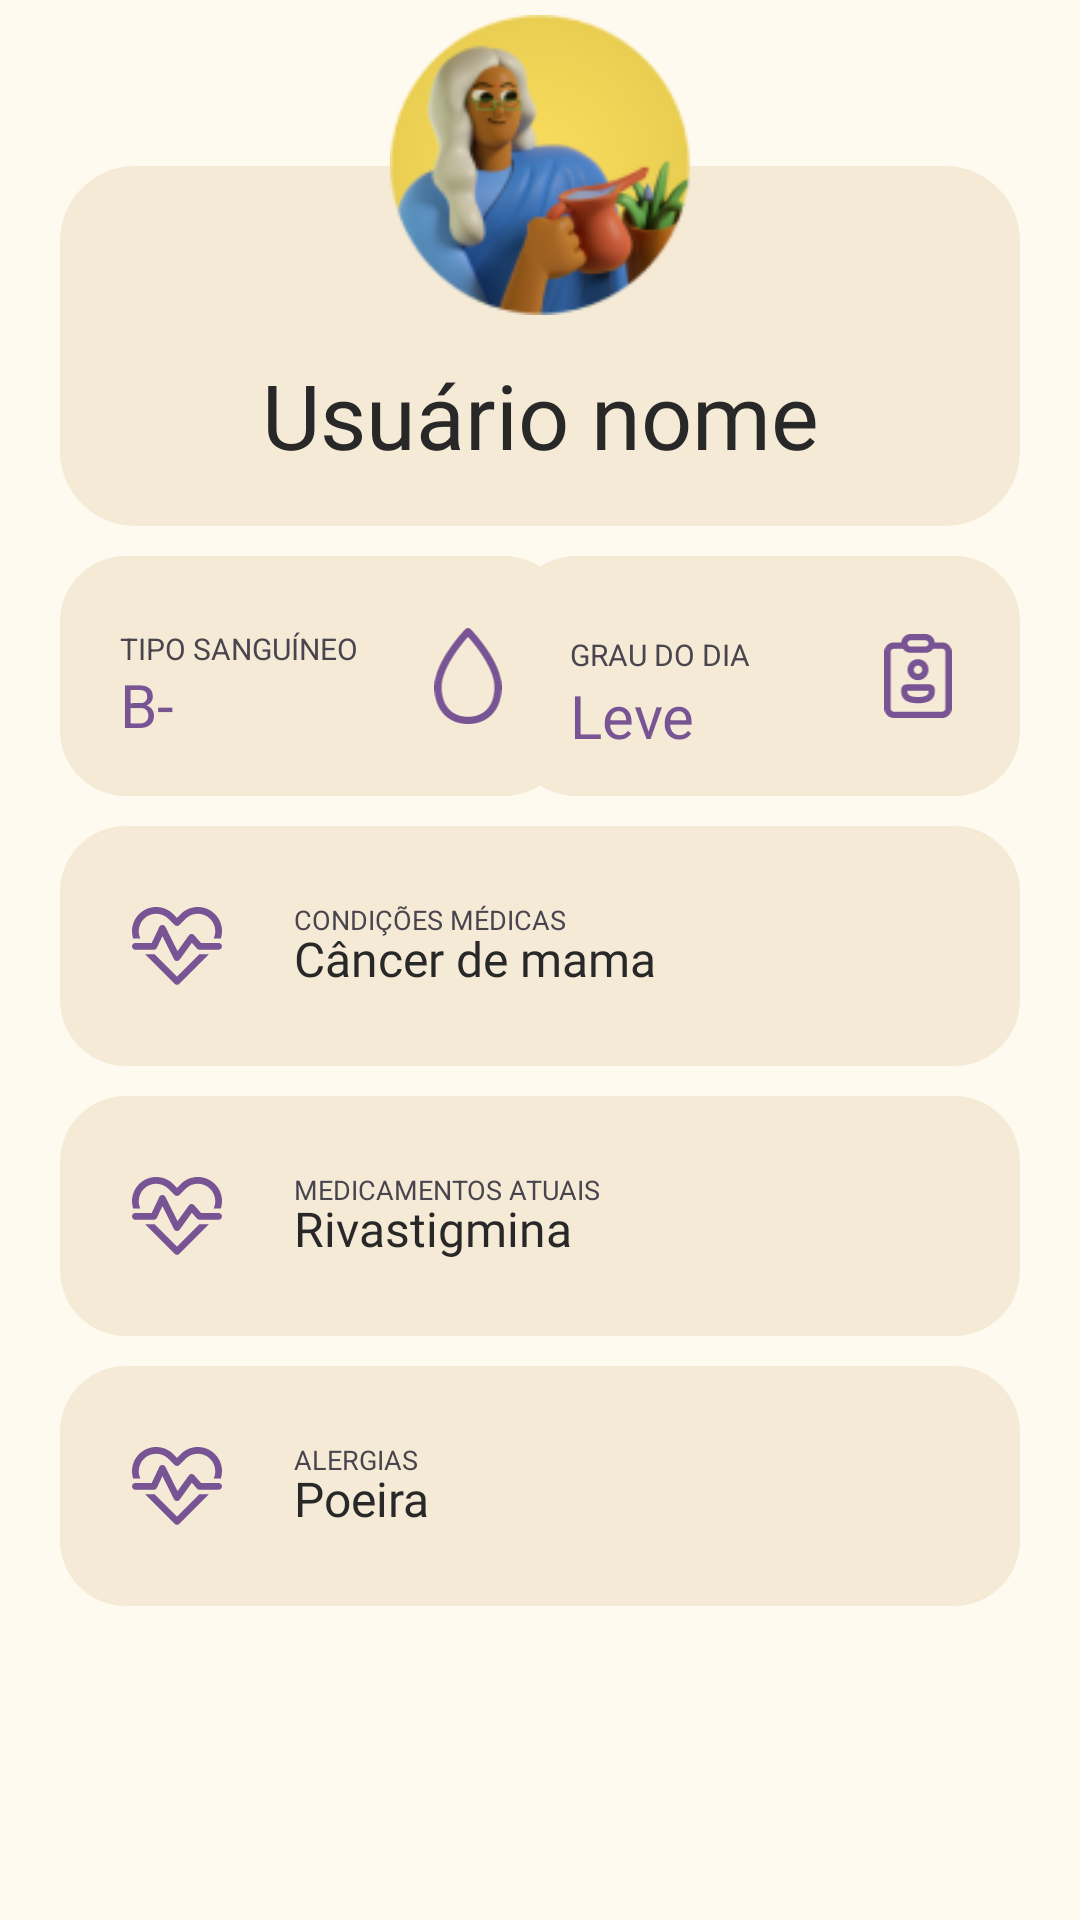

Write the Android layout XML for this screen, with the resource values it uses.
<!-- AndroidManifest.xml: application theme Theme.Vivamente -->
<!-- res/layout/profile_fragment.xml -->
<?xml version="1.0" encoding="utf-8"?>
<androidx.constraintlayout.widget.ConstraintLayout xmlns:android="http://schemas.android.com/apk/res/android"
    xmlns:app="http://schemas.android.com/apk/res-auto"
    xmlns:tools="http://schemas.android.com/tools"
    android:layout_width="match_parent"
    android:layout_height="match_parent"
    android:theme="@style/Base.Theme.Vivamente"
    android:background="@color/vm_background"
    android:paddingHorizontal="20dp">

    <androidx.constraintlayout.widget.ConstraintLayout
        android:layout_marginTop="-50dp"
        android:id="@+id/constraint_texts"
        android:layout_width="match_parent"
        android:layout_height="120dp"
        android:orientation="vertical"
        android:background="@drawable/card_shape_home"
        app:layout_constraintEnd_toEndOf="parent"
        app:layout_constraintStart_toStartOf="parent"
        app:layout_constraintTop_toBottomOf="@id/profile_picture"
        >

        <TextView
            android:id="@+id/profile_name"
            android:layout_width="wrap_content"
            android:layout_height="wrap_content"
            android:fontFamily="@font/roboto_medium_new"
            android:text="@string/usu_rio_nome"
            android:textColor="@color/vm_TextIcons_black"
            android:textSize="30sp"
            android:layout_marginBottom="17dp"
            app:layout_constraintBottom_toBottomOf="parent"
            app:layout_constraintEnd_toEndOf="parent"
            app:layout_constraintStart_toStartOf="parent" />
    </androidx.constraintlayout.widget.ConstraintLayout>
    <LinearLayout
        android:id="@+id/profile_picture"
        android:layout_width="100dp"
        android:layout_height="100dp"
        android:background="@drawable/circle_shape"
        android:elevation="5dp"
        android:layout_margin="5dp"
        app:layout_constraintBottom_toTopOf="@id/constraint_texts"
        app:layout_constraintEnd_toEndOf="parent"
        app:layout_constraintStart_toStartOf="parent"
        app:layout_constraintTop_toTopOf="parent">

        <ImageView
            android:layout_width="match_parent"
            android:layout_height="match_parent"
            android:src="@drawable/avatar2"
            android:contentDescription="@string/imagem_de_perfil"
            />
    </LinearLayout>

    <RelativeLayout
        android:id="@+id/blood_type_view"
        android:layout_width="170dp"
        android:layout_height="80dp"
        android:layout_marginTop="10dp"
        android:paddingHorizontal="20dp"
        android:background="@drawable/shape_profile_page_item"
        app:layout_constraintStart_toStartOf="parent"
        app:layout_constraintTop_toBottomOf="@id/constraint_texts">

        <TextView
            android:id="@+id/blood_type_title"
            android:layout_width="wrap_content"
            android:layout_height="wrap_content"
            android:layout_alignParentStart="true"
            android:layout_alignTop="@id/blood_type_badge"
            android:layout_marginBottom="5dp"
            android:text="@string/tipo_sangu_neo"
            android:textSize="10sp"/>

        <TextView
            android:layout_width="wrap_content"
            android:layout_height="wrap_content"
            android:layout_below="@id/blood_type_title"
            android:layout_alignParentStart="true"
            android:layout_marginTop="-7dp"
            android:text="@string/b"
            android:textColor="@color/vm_cards_purple"
            android:textSize="20sp" />
        <ImageView
            android:id="@+id/blood_type_badge"
            android:layout_width="28dp"
            android:layout_height="32dp"
            android:layout_alignParentEnd="true"
            android:layout_centerVertical="true"
            android:src="@drawable/blood_lined"
            android:contentDescription="@string/tipo_sangu_neo" />

    </RelativeLayout>

    <RelativeLayout
        android:id="@+id/day_type_view"
        android:layout_width="170dp"
        android:layout_height="80dp"
        android:layout_marginTop="10dp"
        android:paddingHorizontal="20dp"
        android:background="@drawable/shape_profile_page_item"
        app:layout_constraintEnd_toEndOf="parent"
        app:layout_constraintTop_toBottomOf="@id/constraint_texts">
        <TextView
            android:id="@+id/day_type_title"
            android:layout_width="wrap_content"
            android:layout_height="wrap_content"
            android:text="@string/grau_do_dia"
            android:layout_alignTop="@id/day_type_badge"
            android:textSize="10sp"/>

        <TextView
            android:layout_width="wrap_content"
            android:layout_height="wrap_content"
            android:layout_alignParentStart="true"
            android:layout_below="@id/day_type_title"
            android:text="@string/leve"
            android:textSize="20sp"
            android:textColor="@color/vm_cards_purple"/>

        <ImageView
            android:id="@+id/day_type_badge"
            android:layout_width="28dp"
            android:layout_height="28dp"
            android:layout_alignParentEnd="true"
            android:layout_centerVertical="true"
            android:src="@drawable/profile_card"
            android:contentDescription="@string/tipo_sangu_neo" />
    </RelativeLayout>
    <RelativeLayout
        android:id="@+id/medic_conditions_view"
        android:layout_width="match_parent"
        android:layout_height="80dp"
        android:layout_marginTop="10dp"
        android:background="@drawable/shape_profile_page_item"
        app:layout_constraintEnd_toEndOf="parent"
        app:layout_constraintStart_toStartOf="parent"
        app:layout_constraintTop_toBottomOf="@id/blood_type_view">

        <ImageView
            android:id="@+id/medic_conditions_badge"
            android:layout_width="30dp"
            android:layout_height="30dp"
            android:layout_alignParentStart="true"
            android:layout_centerVertical="true"
            android:src="@drawable/vital"
            android:layout_marginHorizontal="24dp"
            android:contentDescription="@string/tipo_sangu_neo" />
            <TextView
                android:layout_width="wrap_content"
                android:layout_height="wrap_content"
                android:layout_alignTop="@id/medic_conditions_badge"
                android:layout_toEndOf="@id/medic_conditions_badge"
                android:text="@string/condicoes_medicas"
                android:textSize="9sp"/>

            <TextView
                android:layout_width="wrap_content"
                android:layout_height="wrap_content"
                android:text="@string/cancer_de_mama"
                android:layout_alignBottom="@id/medic_conditions_badge"
                android:layout_toEndOf="@id/medic_conditions_badge"
                android:textSize="16sp"
                android:fontFamily="@font/roboto_bold_new"
                android:textColor="@color/vm_TextIcons_black"/>

    </RelativeLayout>

    <RelativeLayout
        android:id="@+id/medicaments_now"
        android:layout_width="match_parent"
        android:layout_height="80dp"
        android:layout_marginTop="10dp"
        android:orientation="horizontal"
        android:background="@drawable/shape_profile_page_item"
        app:layout_constraintEnd_toEndOf="parent"
        app:layout_constraintStart_toStartOf="parent"
        app:layout_constraintTop_toBottomOf="@id/medic_conditions_view">

        <ImageView
            android:id="@+id/medicaments_badge"
            android:layout_width="30dp"
            android:layout_height="30dp"
            android:src="@drawable/vital"
            android:layout_alignParentStart="true"
            android:layout_centerVertical="true"
            android:layout_marginHorizontal="24dp"
            android:contentDescription="@string/tipo_sangu_neo" />
            <TextView
                android:layout_width="wrap_content"
                android:layout_height="wrap_content"
                android:text="@string/medicamentos_atuais"
                android:layout_alignTop="@id/medicaments_badge"
                android:layout_toEndOf="@id/medicaments_badge"
                android:textSize="9sp"/>

            <TextView
                android:layout_width="wrap_content"
                android:layout_height="wrap_content"
                android:text="@string/rivastigmina"
                android:layout_alignBottom="@id/medicaments_badge"
                android:layout_toEndOf="@id/medicaments_badge"
                android:textSize="16sp"
                android:fontFamily="@font/roboto_bold_new"
                android:textColor="@color/vm_TextIcons_black"/>
    </RelativeLayout>

    <RelativeLayout
        android:id="@+id/alergies"
        android:layout_width="match_parent"
        android:layout_height="80dp"
        android:layout_marginTop="10dp"
        android:background="@drawable/shape_profile_page_item"
        app:layout_constraintEnd_toEndOf="parent"
        app:layout_constraintStart_toStartOf="parent"
        app:layout_constraintTop_toBottomOf="@id/medicaments_now">

        <ImageView
            android:id="@+id/alergies_badge"
            android:layout_width="30dp"
            android:layout_height="30dp"
            android:src="@drawable/vital"
            android:layout_marginHorizontal="24dp"
            android:layout_alignParentStart="true"
            android:layout_centerVertical="true"
            android:contentDescription="@string/tipo_sangu_neo" />

            <TextView
                android:layout_width="wrap_content"
                android:layout_height="wrap_content"
                android:layout_alignTop="@id/alergies_badge"
                android:layout_toEndOf="@id/alergies_badge"
                android:text="@string/alergias"
                android:textSize="9sp"/>

            <TextView
                android:layout_width="wrap_content"
                android:layout_height="wrap_content"
                android:text="@string/poeira"
                android:layout_alignBottom="@id/alergies_badge"
                android:layout_toEndOf="@id/alergies_badge"
                android:textSize="16sp"
                android:fontFamily="@font/roboto_bold_new"
                android:textColor="@color/vm_TextIcons_black"/>
    </RelativeLayout>






</androidx.constraintlayout.widget.ConstraintLayout>
<!-- resources referenced by this layout -->
<resources>
  <color name="vm_TextIcons_black">#282828</color>
  <color name="vm_background">#FFFAEF</color>
  <color name="vm_cards_purple">#795495</color>
  <!-- drawable blood_lined (drawable) -->
  <vector xmlns:android="http://schemas.android.com/apk/res/android"
      android:width="21dp"
      android:height="30dp"
      android:viewportWidth="21"
      android:viewportHeight="30">
    <path
        android:pathData="M9.705,0.33C10.144,-0.11 10.856,-0.11 11.295,0.33C11.9,0.934 14.293,3.521 16.543,6.873C18.763,10.178 21,14.452 21,18.375C21,22.16 19.88,25.093 17.933,27.083C15.988,29.072 13.334,30 10.5,30C7.666,30 5.012,29.072 3.067,27.083C1.12,25.093 0,22.16 0,18.375C0,14.452 2.237,10.178 4.457,6.873C6.707,3.521 9.1,0.934 9.705,0.33ZM6.325,8.127C4.138,11.384 2.25,15.173 2.25,18.375C2.25,21.715 3.229,24.032 4.675,25.51C6.123,26.99 8.157,27.75 10.5,27.75C12.844,27.75 14.877,26.99 16.325,25.51C17.771,24.032 18.75,21.715 18.75,18.375C18.75,15.173 16.862,11.384 14.675,8.127C13.114,5.802 11.48,3.863 10.5,2.772C9.52,3.863 7.886,5.802 6.325,8.127Z"
        android:fillColor="#795495"/>
  </vector>
  <!-- drawable card_shape_home (drawable) -->
  <?xml version="1.0" encoding="utf-8"?>
  <shape xmlns:android="http://schemas.android.com/apk/res/android">
      <corners android:radius="25dp"/>
      <solid android:color="@color/vm_card_elevation"/>
  </shape>
  <!-- drawable shape_profile_page_item (drawable) -->
  <?xml version="1.0" encoding="utf-8"?>
  <shape xmlns:android="http://schemas.android.com/apk/res/android">
      <solid android:color="@color/vm_card_elevation"/>
      <corners android:radius="22dp"/>
  </shape>
  <string name="alergias">ALERGIAS</string>
  <string name="b">B-</string>
  <string name="cancer_de_mama">Câncer de mama</string>
  <string name="condicoes_medicas">CONDIÇÕES MÉDICAS</string>
  <string name="grau_do_dia">GRAU DO DIA</string>
  <string name="imagem_de_perfil">Imagem de perfil</string>
  <string name="leve">Leve</string>
  <string name="medicamentos_atuais">MEDICAMENTOS ATUAIS</string>
  <string name="poeira">Poeira</string>
  <string name="rivastigmina">Rivastigmina</string>
  <string name="tipo_sangu_neo">TIPO SANGUÍNEO</string>
  <string name="usu_rio_nome">Usuário nome</string>
  <style name="Base.Theme.Vivamente" parent="@style/Theme.Material3.Light.NoActionBar">
          
          <item name="android:statusBarColor">@color/vm_background</item>
          <item name="android:navigationBarColor">@color/vm_background</item>
          <item name="android:windowLightStatusBar">true</item>
          <item name="android:windowLightNavigationBar" tools:targetApi="o_mr1">true</item>
          <item name="android:colorControlActivated">@color/vm_cards_purple</item>
          <item name="android:textSize">15sp</item>
      </style>
  <style name="Theme.Vivamente" parent="Base.Theme.Vivamente" />
  <color name="vm_card_elevation">#F4EAD5</color>
</resources>
